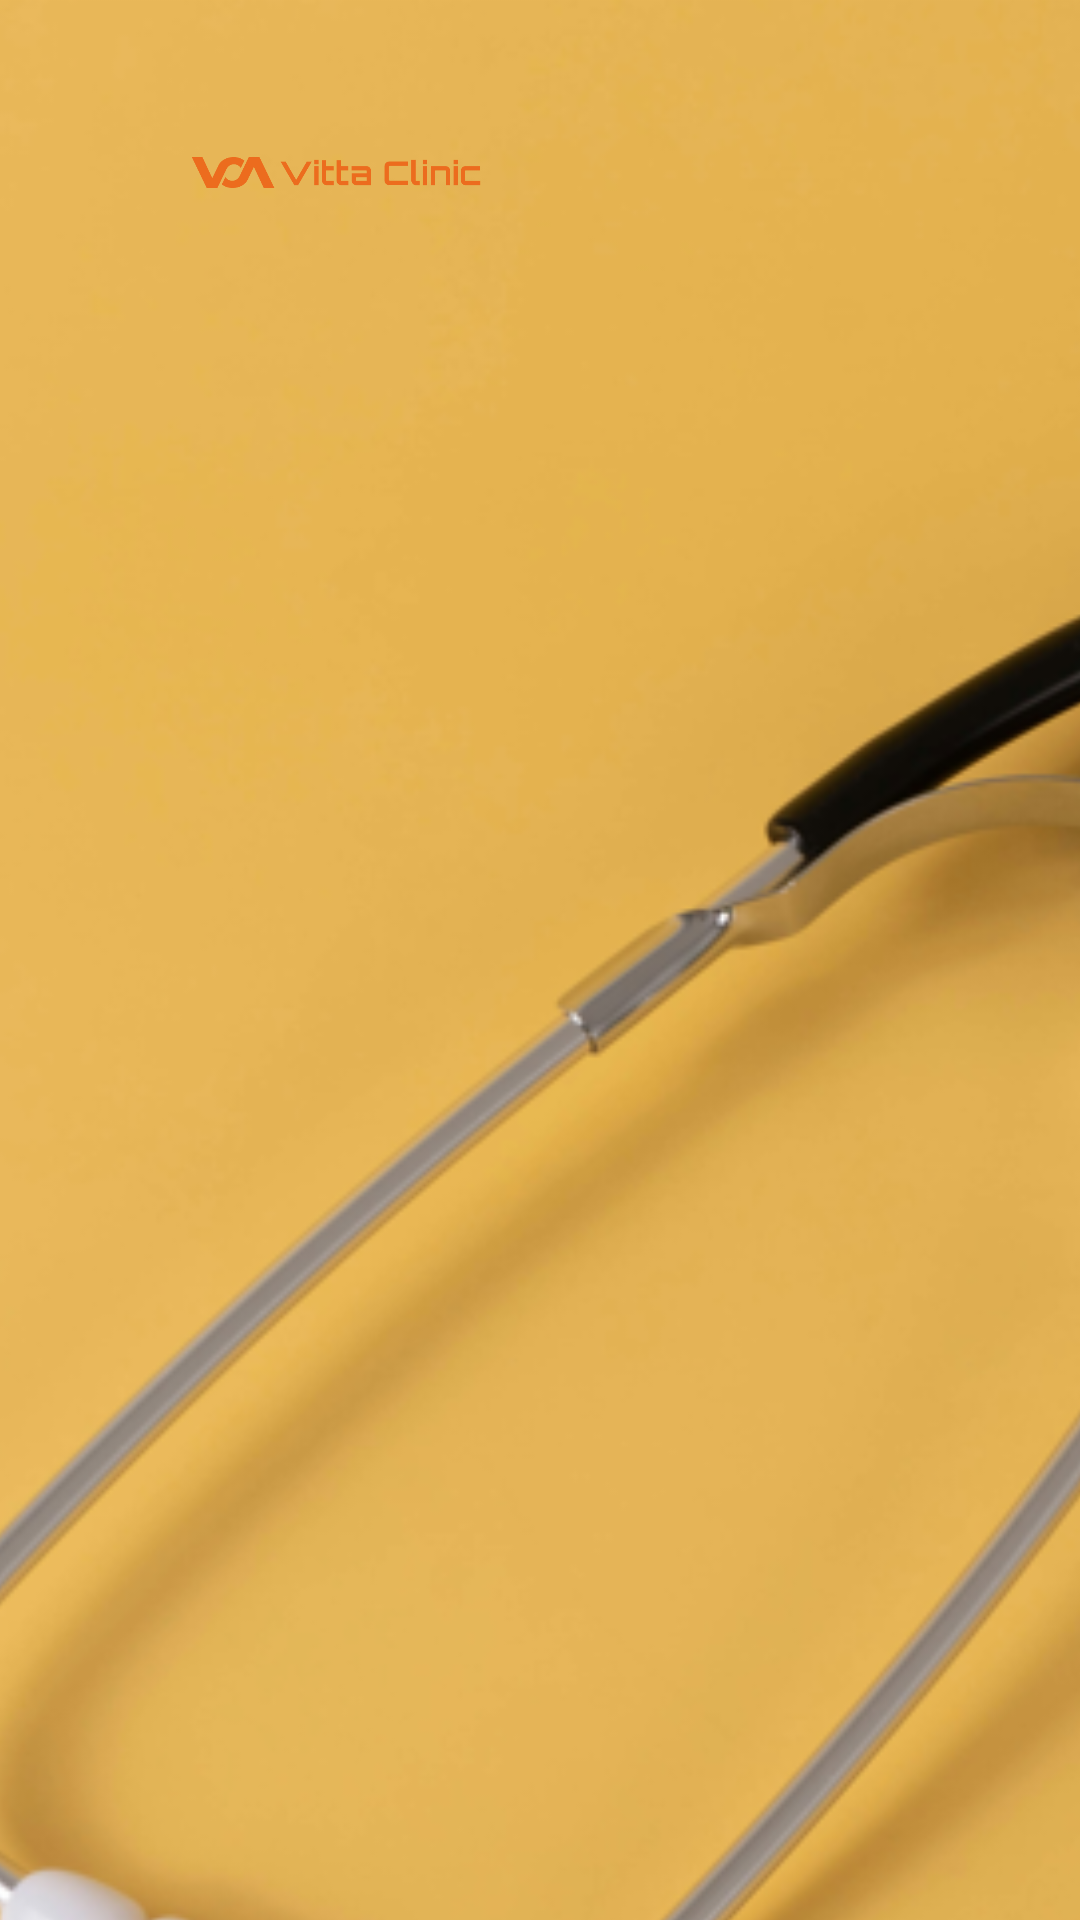

The Android layout XML behind this screen, and the referenced resources:
<!-- AndroidManifest.xml: application theme Theme.Tde3 -->
<!-- res/layout/activity_main.xml -->
<?xml version="1.0" encoding="utf-8"?>
<androidx.constraintlayout.widget.ConstraintLayout xmlns:android="http://schemas.android.com/apk/res/android"
    xmlns:app="http://schemas.android.com/apk/res-auto"
    xmlns:tools="http://schemas.android.com/tools"
    android:id="@+id/main"
    android:layout_width="match_parent"
    android:layout_height="match_parent"
    tools:context=".MainActivity">

    <ImageView
        android:id="@+id/imageView5"
        android:layout_width="535dp"
        android:layout_height="2123dp"
        app:layout_constraintBottom_toBottomOf="parent"
        app:layout_constraintEnd_toEndOf="@+id/btn_login"
        app:layout_constraintHorizontal_bias="0.128"
        app:layout_constraintStart_toStartOf="parent"
        app:layout_constraintTop_toTopOf="parent"
        app:layout_constraintVertical_bias="0.447"
        app:srcCompat="@drawable/estetoscopio"
        tools:ignore="MissingConstraints" />

    <ImageView
        android:id="@+id/imageView6"
        android:layout_width="192dp"
        android:layout_height="115dp"
        android:layout_marginStart="16dp"
        android:layout_marginBottom="596dp"
        app:layout_constraintBottom_toBottomOf="parent"
        app:layout_constraintEnd_toEndOf="@+id/btn_login"
        app:layout_constraintHorizontal_bias="0.0"
        app:layout_constraintStart_toStartOf="parent"
        app:layout_constraintTop_toTopOf="parent"
        app:layout_constraintVertical_bias="0.0"
        app:srcCompat="@drawable/logo_vitta"
        tools:ignore="MissingConstraints" />

    <Button
        android:id="@+id/btn_login"
        android:layout_width="wrap_content"
        android:layout_height="wrap_content"
        android:layout_marginTop="29dp"
        android:layout_marginBottom="654dp"
        android:backgroundTint="#EDE9E9"
        android:text="@string/login"
        android:textColor="#EC6C1E"
        app:cornerRadius="10dp"
        app:layout_constraintBottom_toBottomOf="parent"
        app:layout_constraintEnd_toEndOf="parent"
        app:layout_constraintHorizontal_bias="0.885"
        app:layout_constraintStart_toStartOf="parent"
        app:layout_constraintTop_toTopOf="parent"
        app:layout_constraintVertical_bias="0.043"
        app:strokeColor="#EC6C1E"
        tools:ignore="MissingConstraints" />

    <TextView
        android:id="@+id/textView"
        android:layout_width="wrap_content"
        android:layout_height="wrap_content"
        android:layout_marginTop="281dp"
        android:layout_marginBottom="365dp"
        android:text="@string/mordenize_a_gest_o_da_sua_clinica"
        android:textAlignment="center"
        android:textColor="#E2DDDD"
        android:textSize="34sp"
        app:layout_constraintBottom_toBottomOf="parent"
        app:layout_constraintEnd_toEndOf="parent"
        app:layout_constraintStart_toStartOf="parent"
        app:layout_constraintTop_toTopOf="parent"
        tools:ignore="MissingConstraints" />

    <TextView
        android:id="@+id/textView2"
        android:layout_width="wrap_content"
        android:layout_height="wrap_content"
        android:layout_marginTop="366dp"
        android:layout_marginBottom="346dp"
        android:text="@string/simplifique_etapas_para_cuidar_melhor_do_seu_neg_cio"
        android:textColor="#F8F5F5"
        app:layout_constraintBottom_toBottomOf="parent"
        app:layout_constraintEnd_toEndOf="parent"
        app:layout_constraintStart_toStartOf="parent"
        app:layout_constraintTop_toTopOf="parent"
        tools:ignore="MissingConstraints" />

    <Button
        android:id="@+id/btn_register"
        android:layout_width="264dp"
        android:layout_height="62dp"
        android:layout_marginTop="442dp"
        android:layout_marginBottom="227dp"
        android:backgroundTint="#EC6C1E"
        android:text="@string/cadastre_se_gr_tis"
        app:cornerRadius="10dp"
        app:layout_constraintBottom_toBottomOf="parent"
        app:layout_constraintEnd_toEndOf="parent"
        app:layout_constraintStart_toStartOf="parent"
        app:layout_constraintTop_toTopOf="parent"
        app:strokeColor="#EC6C1E"
        tools:ignore="MissingConstraints" />

</androidx.constraintlayout.widget.ConstraintLayout>
<!-- resources referenced by this layout -->
<resources>
  <!-- drawable estetoscopio: png bitmap (drawable, 239488 bytes) -->
  <!-- drawable logo_vitta: vector/xml drawable (drawable, 5070 chars, omitted) -->
  <string name="cadastre_se_gr_tis">CADASTRE-SE GRÁTIS</string>
  <string name="login">Login</string>
  <string name="mordenize_a_gest_o_da_sua_clinica">MORDENIZE A GESTÃO DA SUA CLINICA</string>
  <string name="simplifique_etapas_para_cuidar_melhor_do_seu_neg_cio">Simplifique etapas para cuidar melhor do seu negócio</string>
  <style name="Theme.Tde3" parent="Base.Theme.Tde3" />
  <style name="Base.Theme.Tde3" parent="Theme.Material3.DayNight.NoActionBar">
          
          
      </style>
</resources>
